The GitHub repository the-abood/AI-Powered-Self-Checkout-Systems-in-Retail-Environments contains a labelled image folder "Dataset" with 6 categories: blue boost, pepsi, purple boost, quavers, red boost, tuna sandwich. Examples follow, each with its label.

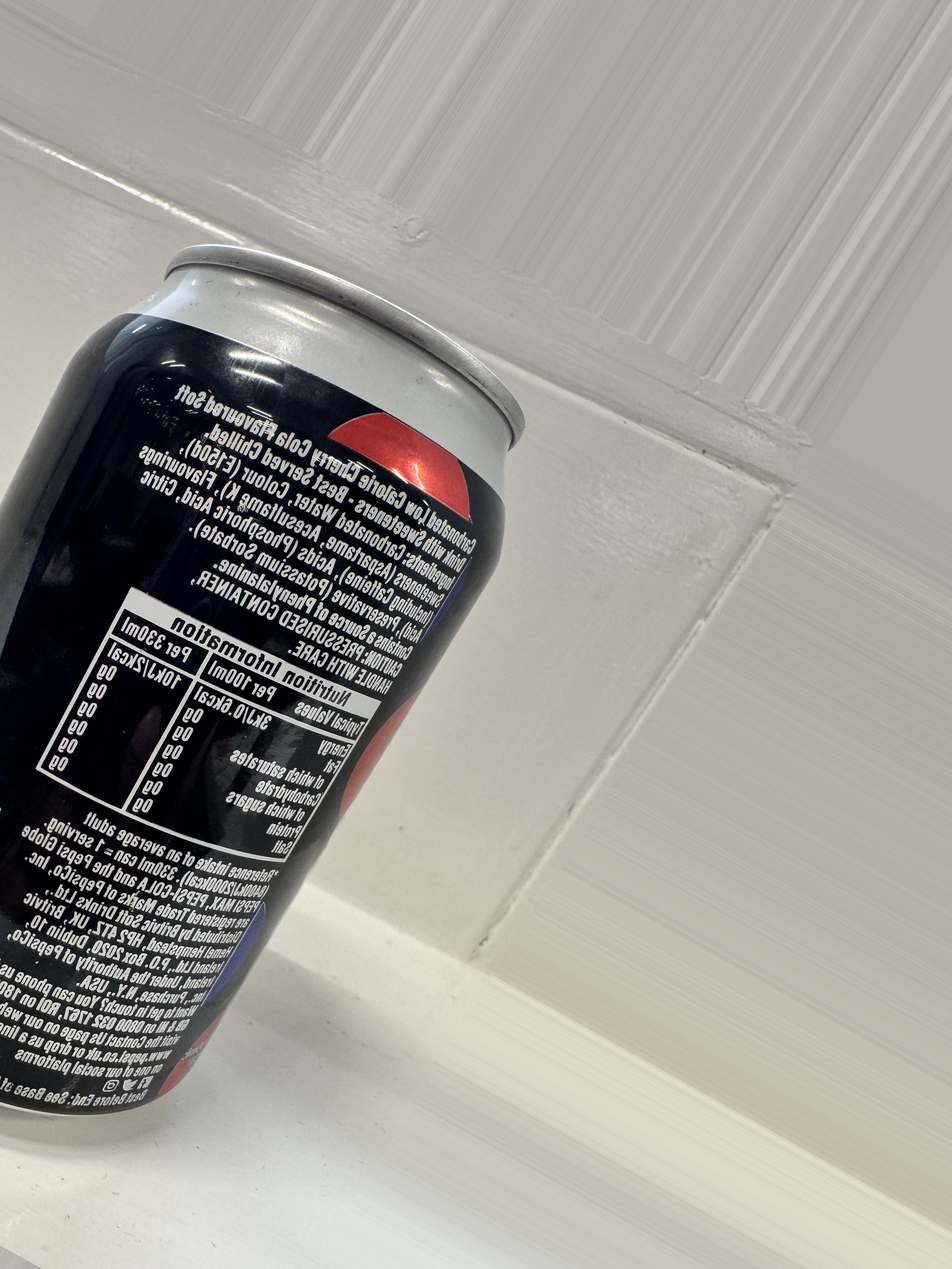
Label: pepsi

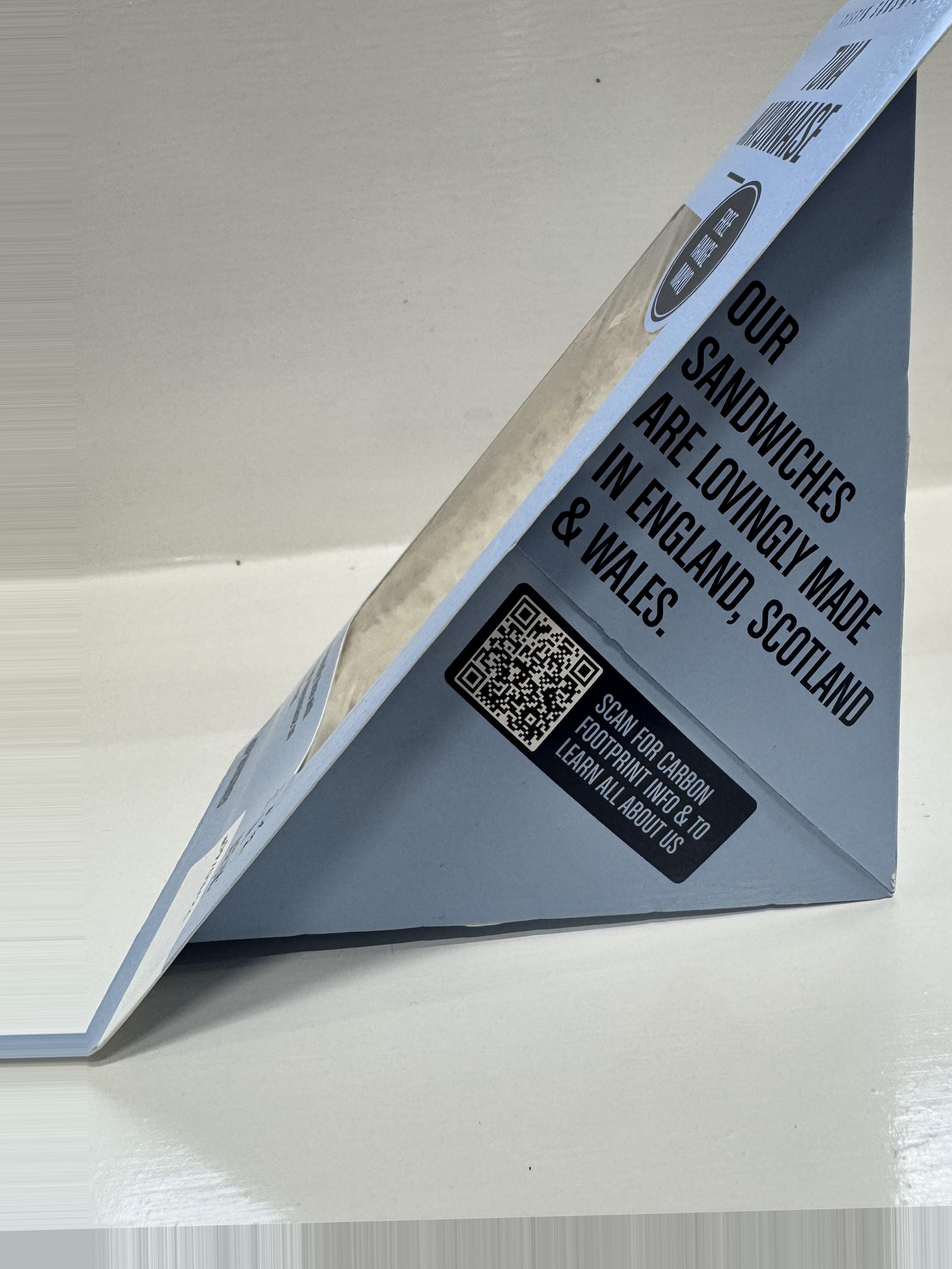
Label: tuna sandwich

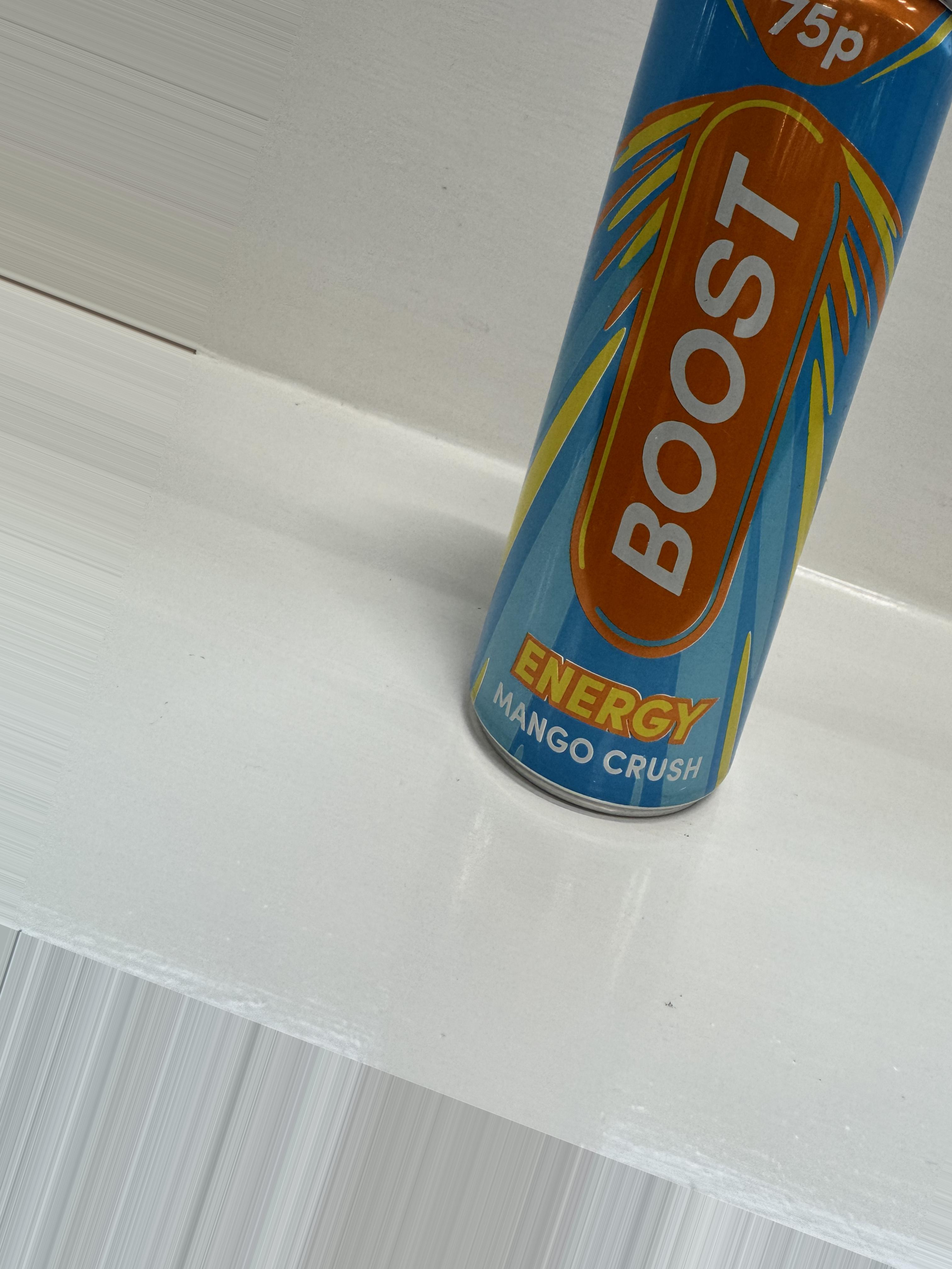
Label: blue boost

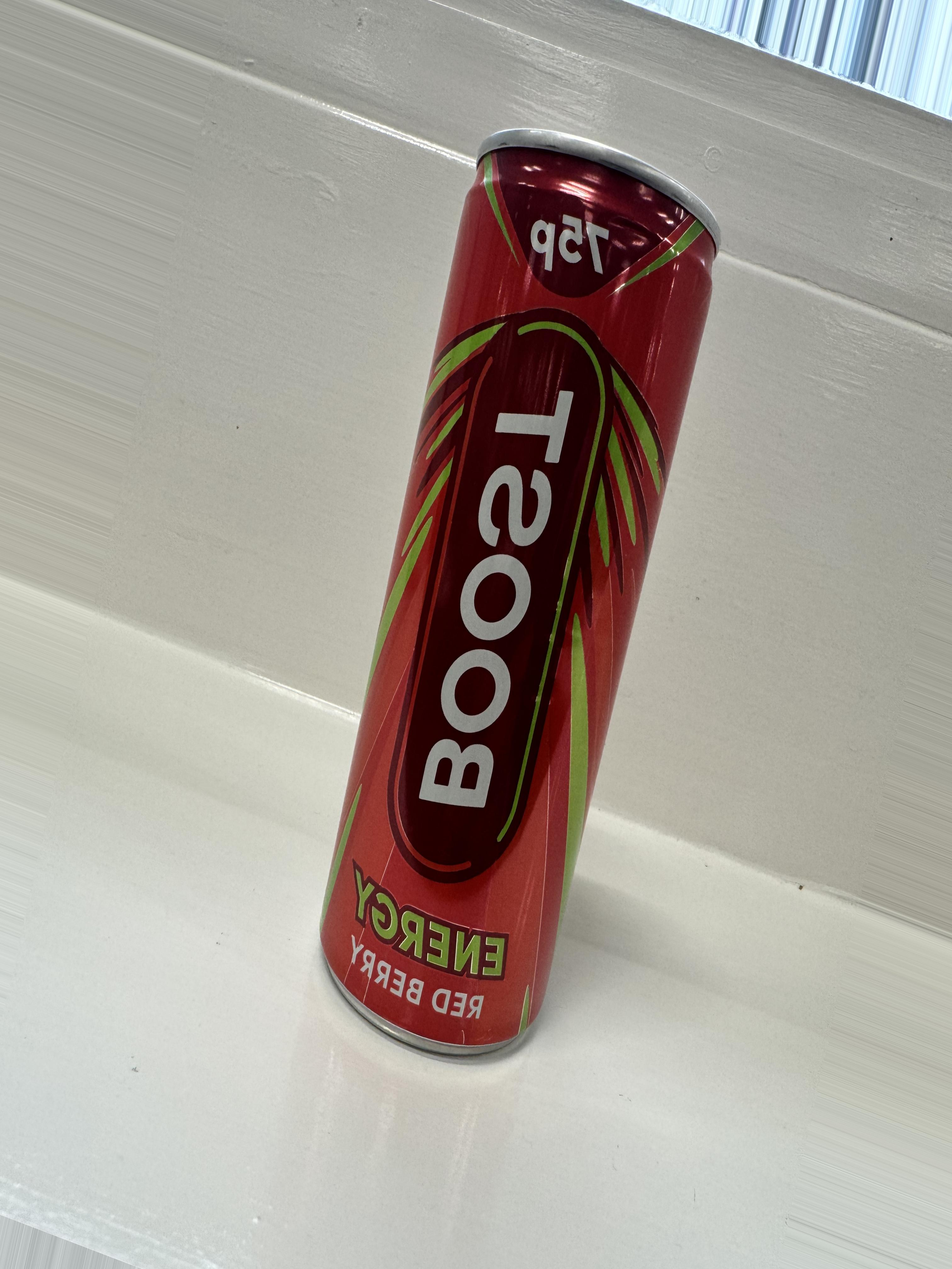
Label: red boost

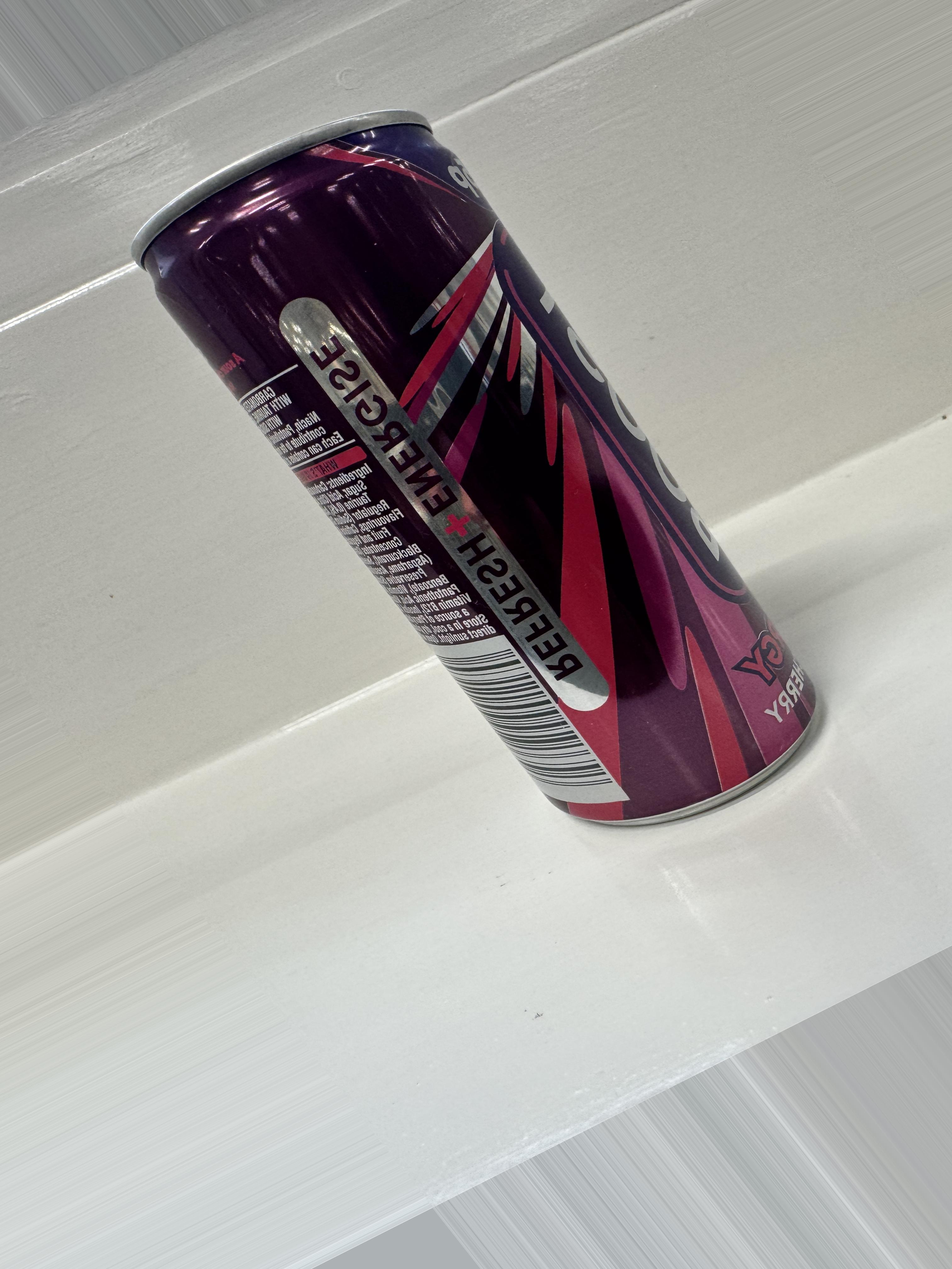
Label: purple boost

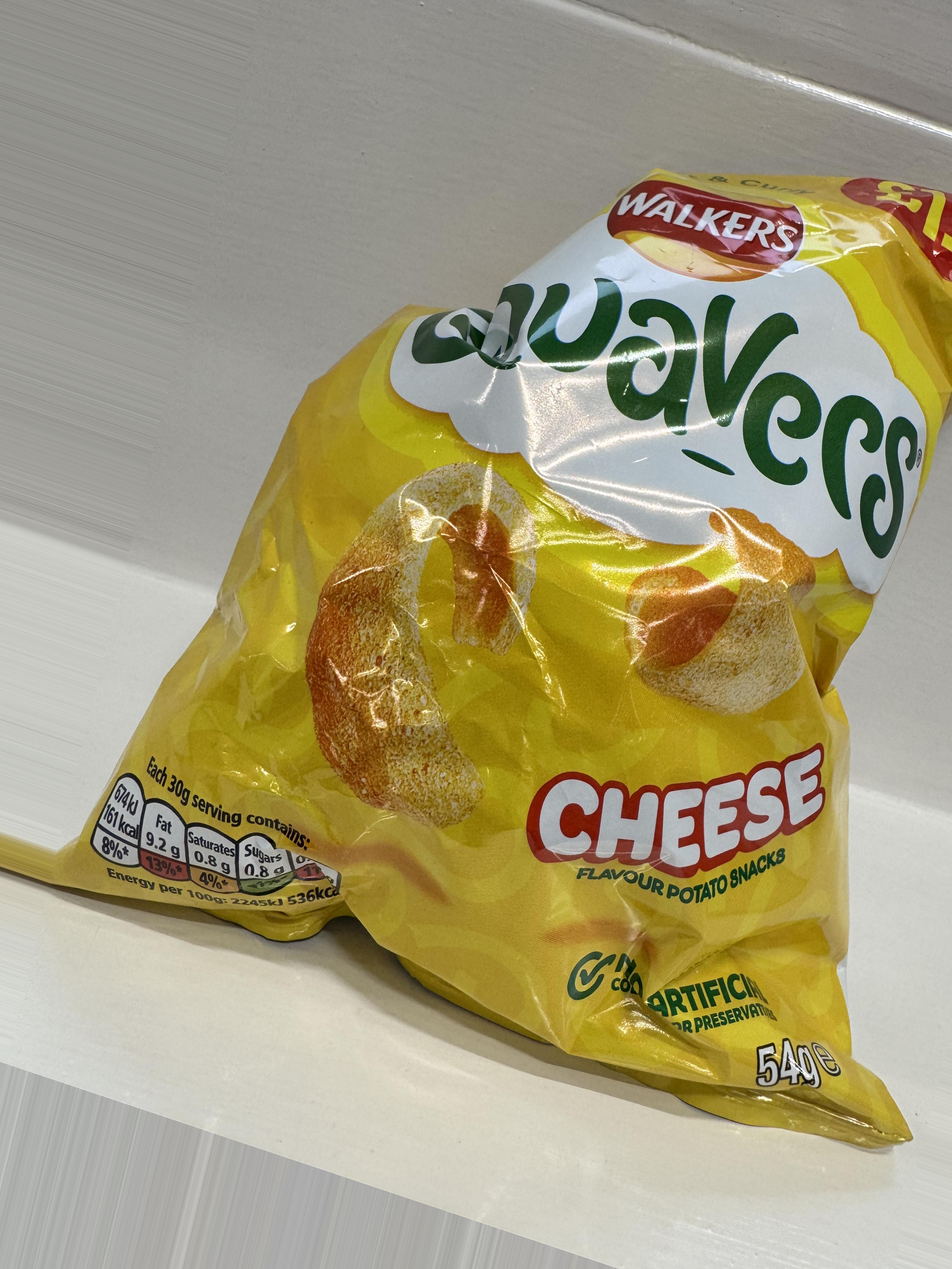
Label: quavers
